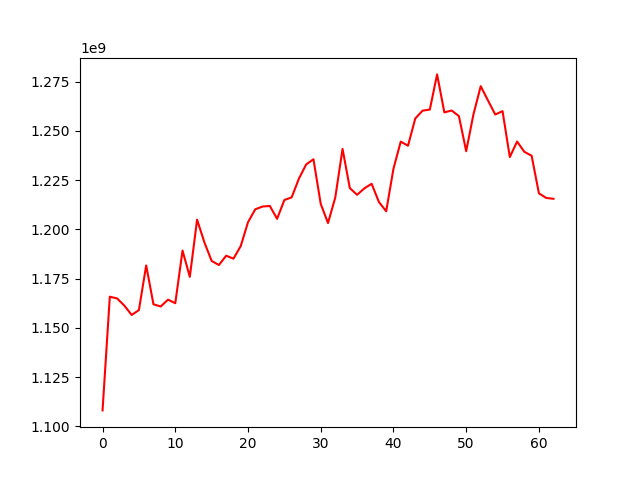

The file beside this chart, header and first rows:
, 0
0, 1108101156
1, 1165823240
2, 1164954584
3, 1161291449
4, 1156572234
5, 1159038253
6, 1181710644
7, 1161983820
8, 1160855768
9, 1164339370
10, 1162533516
11, 1189246555
12, 1175912142
13, 1204943612
14, 1193462830
15, 1183995042
16, 1181901193
17, 1186653040
18, 1185146784
19, 1191526315
20, 1203648644
21, 1210213014
22, 1211614851
23, 1211906461
24, 1205379659
25, 1214937852
26, 1216253451
27, 1225768712
28, 1232991240
29, 1235614673
30, 1212974867
31, 1203221680
32, 1216188507
33, 1240857992
34, 1220987647
35, 1217557225
36, 1220838173
37, 1223157148
38, 1213918065
39, 1209221065
40, 1230758058
41, 1244571446
42, 1242489463
43, 1256300618
44, 1260289975
45, 1260832531
46, 1278700814
47, 1259417056
48, 1260370218
49, 1257521256
50, 1239709039
51, 1258426297
52, 1272722935
53, 1265440116
54, 1258323798
55, 1260047915
56, 1236724626
57, 1244599982
58, 1239389162
59, 1237399895
... 3 more rows
